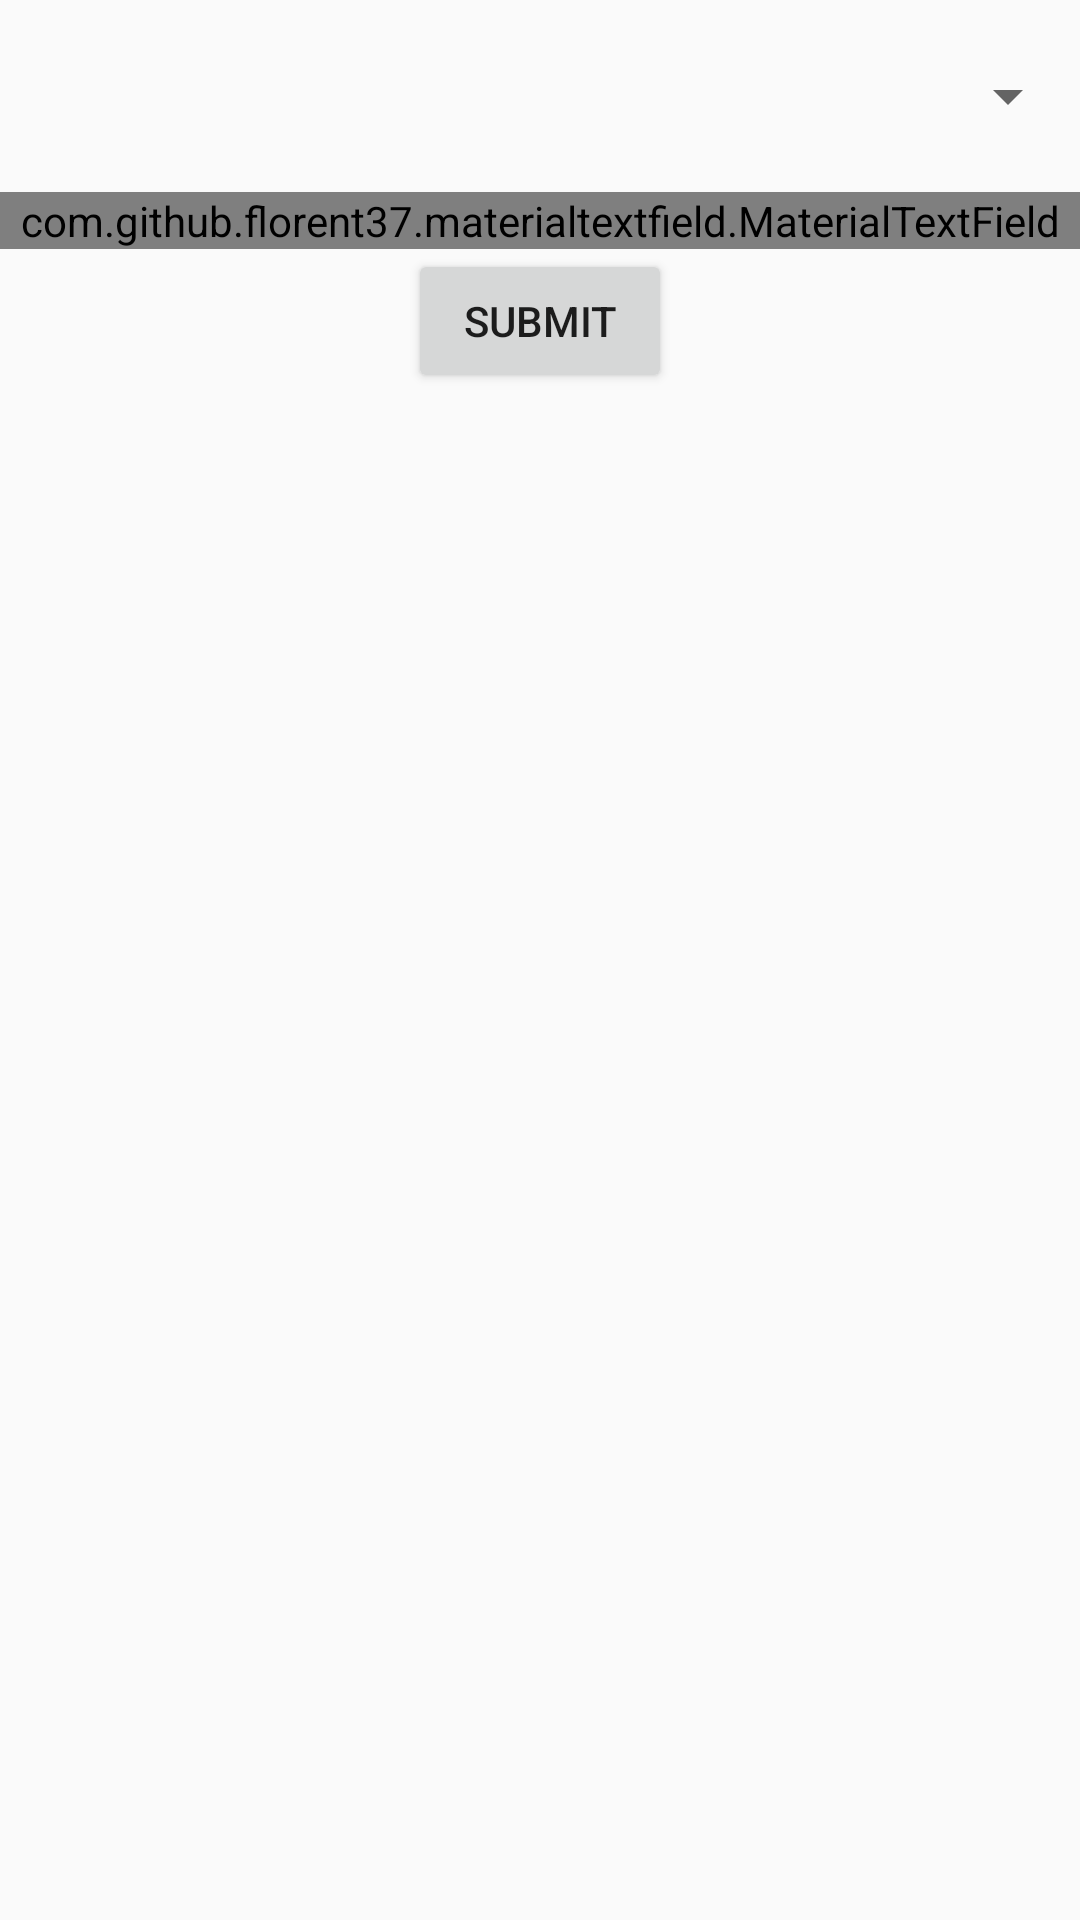

Produce the Android XML layout that renders to this screen, including the resource entries it uses.
<!-- AndroidManifest.xml: application theme AppTheme -->
<!-- res/layout/activity_feedback.xml -->
<?xml version="1.0" encoding="utf-8"?>
<LinearLayout xmlns:android="http://schemas.android.com/apk/res/android"
    xmlns:tools="http://schemas.android.com/tools"
    android:layout_width="match_parent"
    android:layout_height="match_parent"
    xmlns:app="http://schemas.android.com/apk/res-auto"
    tools:context="io.github.pcscs.FeedbackActivity"
    android:orientation="vertical">

    <Spinner
        android:id="@+id/spinner"
        android:layout_width="match_parent"
        android:layout_height="wrap_content"
        android:layout_marginTop="20dp"/>

    <com.github.florent37.materialtextfield.MaterialTextField
        android:layout_width="match_parent"
        android:layout_height="wrap_content"
        android:layout_marginTop="20dp">
        <android.support.design.widget.TextInputLayout
            android:id="@+id/feedbackText"
            android:layout_width="match_parent"
            android:layout_height="wrap_content"
            app:errorEnabled="true">

            <android.support.design.widget.TextInputEditText
                android:id="@+id/feedbackField"
                android:layout_width="match_parent"
                android:layout_height="wrap_content"
                android:ems="10"
                android:hint="@string/feedback"
                android:inputType="textMultiLine" />
        </android.support.design.widget.TextInputLayout>
    </com.github.florent37.materialtextfield.MaterialTextField>

    <RelativeLayout
        android:layout_width="match_parent"
        android:layout_height="wrap_content">
        <Button
            android:id="@+id/submitFeedback"
            android:layout_width="wrap_content"
            android:layout_height="wrap_content"
            android:layout_centerInParent="true"
            android:text="@string/submit" />
    </RelativeLayout>
</LinearLayout>
<!-- resources referenced by this layout -->
<resources>
  <string name="feedback">Type your query</string>
  <string name="submit">Submit</string>
  <style name="AppTheme" parent="Theme.AppCompat.Light.DarkActionBar">
          
          <item name="colorPrimary">@color/colorPrimary</item>
          <item name="colorPrimaryDark">@color/colorPrimaryDark</item>
          <item name="colorAccent">@color/colorAccent</item>
      </style>
  <color name="colorPrimary">#424242</color>
  <color name="colorPrimaryDark">#212121</color>
  <color name="colorAccent">#2962ff</color>
</resources>
